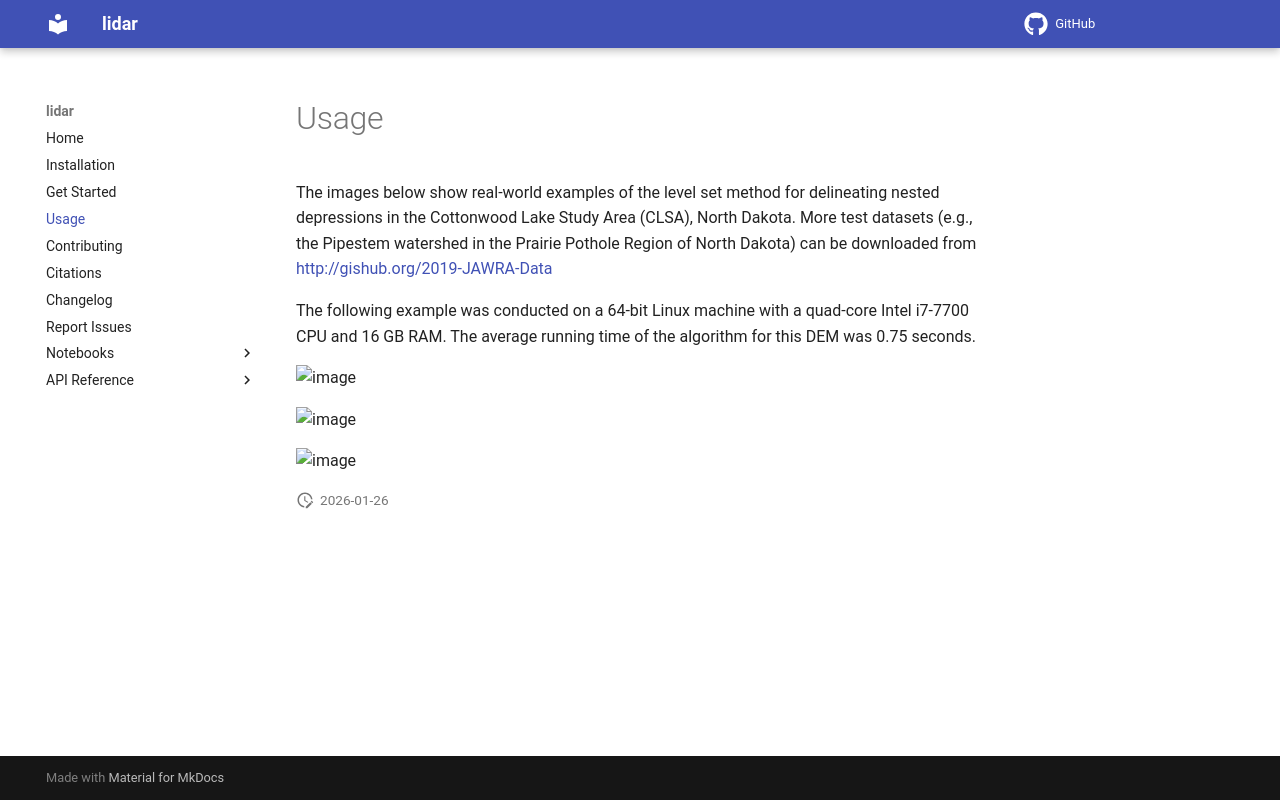

repository: opengeos/lidar · page: usage/index.html · generator: mkdocs

# Usage

The images below show real-world examples of the level set method for
delineating nested depressions in the Cottonwood Lake Study Area (CLSA),
North Dakota. More test datasets (e.g., the Pipestem watershed in the
Prairie Pothole Region of North Dakota) can be downloaded from
<http://gishub.org/2019-JAWRA-Data>

The following example was conducted on a 64-bit Linux machine with a
quad-core Intel i7-7700 CPU and 16 GB RAM. The average running time of
the algorithm for this DEM was 0.75 seconds.

![image](https://wetlands.io/file/images/CLSA_DEM.jpg)

![image](https://wetlands.io/file/images/CLSA_Result.jpg)

![image](https://wetlands.io/file/images/CLSA_Table.jpg)
